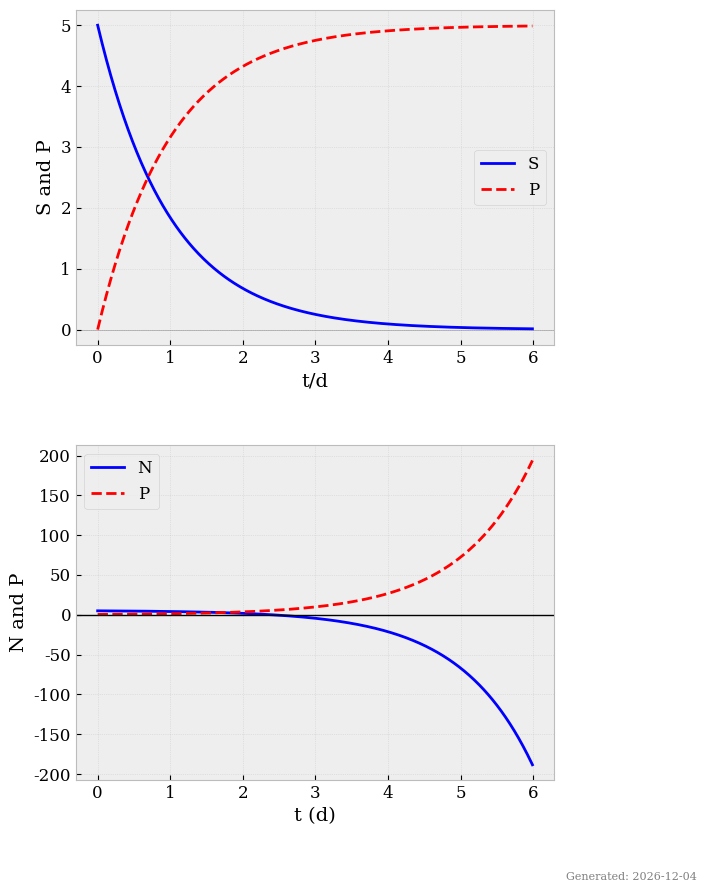

Write the Python code that produced this figure.
#!/usr/bin/python3

"""
biomass_models1.py: Implementation of Biomass Models from Marine Ecosystem Modeling

This script implements and visualizes the biomass models described in Chapter 2.1.1 of
'Introduction to the Modelling of Marine Ecosystems' (Fennel & Neumann, 2014).

Author: Sandy H. S. Herho <sandy.herho@email.ucr.edu>
Date: November 8, 2024
Version: 1.0.0
License: MIT

Book Examples
------------
To reproduce Figure 2.2 from the book:
    python biomass_models1.py --t_max=6.0 --S0=5.0 --k=1.0
    
Parameters
----------
t_max : float
    Maximum simulation time in days
S0 : float
    Initial substrate/nutrient concentration (mmol/m³)
k : float
    Rate constant (1/day)

Output
------
- Displays the figure on screen
- Saves as 'fig2_2.png' in the current directory
- Both subplots show the dynamics of substrate/product and nutrient/phytoplankton
"""

# Required libraries
import numpy as np
import matplotlib.pyplot as plt
from typing import Tuple, Optional, Dict
import sys
from datetime import datetime
import warnings
import argparse

# Custom exception for parameter validation
class ParameterError(Exception):
    """Exception raised for invalid model parameters."""
    pass

def parse_arguments() -> argparse.Namespace:
    """Parse command line arguments with default values."""
    parser = argparse.ArgumentParser(description='Biomass Models Simulation')
    parser.add_argument('--t_max', type=float, default=6.0,
                      help='Maximum simulation time in days')
    parser.add_argument('--S0', type=float, default=5.0,
                      help='Initial substrate concentration (mmol/m³)')
    parser.add_argument('--k', type=float, default=1.0,
                      help='Rate constant (1/day)')
    return parser.parse_args()

def validate_parameters(params: Dict[str, float]) -> None:
    """
    Validates the input parameters for the biomass models.
    
    Parameters
    ----------
    params : dict
        Dictionary containing model parameters
        
    Raises
    ------
    ParameterError
        If any parameter is invalid
    """
    # Check for negative values
    for param_name in ['t_max', 'dt', 'S0', 'P0', 'N0']:
        if params[param_name] <= 0:
            raise ParameterError(
                f"{param_name} must be positive. Got: {params[param_name]}"
            )
    
    # Check time step size
    if params['dt'] >= params['t_max']:
        raise ParameterError(
            f"Time step (dt={params['dt']}) must be smaller than t_max={params['t_max']}"
        )
    
    # Check rate constant
    if params['k'] <= 0:
        raise ParameterError(
            f"Rate constant k must be positive. Got: {params['k']}"
        )

def set_plotting_style():
    """Configure matplotlib to match the book's style."""
    plt.style.use('bmh')
    plt.rcParams.update({
        'font.size': 12,
        'font.family': 'serif',
        'axes.labelsize': 14,
        'axes.titlesize': 14,
        'xtick.labelsize': 12,
        'ytick.labelsize': 12,
        'legend.fontsize': 12,
        'axes.spines.right': True,
        'axes.spines.top': True,
        'axes.grid': True,
        'grid.linestyle': ':',
        'grid.alpha': 0.5
    })

def simulate_biomass_models(
    t_max: float = 6.0,      # Maximum simulation time [days]
    dt: float = 0.01,        # Time step size [days]
    S0: float = 5.0,         # Initial substrate concentration [mmol/m³]
    P0: float = 0.5,         # Initial product/phytoplankton concentration [mmol/m³]
    N0: float = 5.0,         # Initial nutrient concentration [mmol/m³]
    k: float = 1.0,          # Rate constant [1/day]
    save_path: Optional[str] = None,  # Path to save figure
    fig_size: Tuple[float, float] = (8, 10),  # Figure size in inches
    dpi: int = 300,          # DPI for saved figure
) -> Tuple[plt.Figure, np.ndarray]:
    """
    Simulates and visualizes two biomass models from marine ecosystem modeling.
    
    Parameters
    ----------
    t_max : float
        Maximum simulation time in days
    dt : float
        Time step size in days
    S0, P0, N0 : float
        Initial concentrations for substrate, product, and nutrient
    k : float
        Rate constant
    save_path : str, optional
        Path to save the figure
    fig_size : tuple
        Figure dimensions
    dpi : int
        Resolution for saved figure
    
    Returns
    -------
    fig : matplotlib.figure.Figure
        The generated figure
    ax : numpy.ndarray
        Array of the two subplot axes
    """
    try:
        # Validate parameters
        params = locals()
        validate_parameters({k: v for k, v in params.items() 
                           if k in ['t_max', 'dt', 'S0', 'P0', 'N0', 'k']})
        
        # Set custom plotting style
        set_plotting_style()
        
        # Create time array
        t = np.arange(0, t_max, dt)
        
        # First-order chemical reaction
        with warnings.catch_warnings():
            warnings.simplefilter("error")
            S = S0 * np.exp(-k * t)
            P_chem = S0 * (1 - np.exp(-k * t))
        
        # Simple nutrient uptake model
        N = np.zeros_like(t)
        P_bio = np.zeros_like(t)
        
        # Initial conditions
        N[0] = N0
        P_bio[0] = P0
        
        # Time integration using Euler method
        for i in range(1, len(t)):
            dP = k * P_bio[i-1]
            dN = -k * P_bio[i-1]
            
            P_bio[i] = P_bio[i-1] + dP * dt
            N[i] = N[i-1] + dN * dt
            
            # Check for numerical instabilities
            if np.isnan(P_bio[i]) or np.isnan(N[i]):
                raise RuntimeWarning("Numerical instability detected")
        
        # Create figure
        fig, ax = plt.subplots(2, 1, figsize=fig_size, height_ratios=[1, 1])
        
        # First subplot: Chemical reaction
        ax[0].plot(t, S, 'b-', label='S', linewidth=2)
        ax[0].plot(t, P_chem, 'r--', label='P', linewidth=2)
        ax[0].set_xlabel('t/d', fontsize=14)
        ax[0].set_ylabel('S and P', fontsize=14)
        ax[0].legend(frameon=True)
        ax[0].axhline(y=0, color='k', linestyle='-', linewidth=0.5, alpha=0.3)
        
        # Second subplot: Nutrient uptake
        ax[1].plot(t, N, 'b-', label='N', linewidth=2)
        ax[1].plot(t, P_bio, 'r--', label='P', linewidth=2)
        ax[1].set_xlabel('t (d)', fontsize=14)
        ax[1].set_ylabel('N and P', fontsize=14)
        ax[1].legend(frameon=True)
        ax[1].axhline(y=0, color='k', linestyle='-', linewidth=1.0)
        
        # Set equal aspect ratios
        ax[0].set_box_aspect(0.7)
        ax[1].set_box_aspect(0.7)
        
        # Add timestamp
        fig.text(0.99, 0.01, 
                f'Generated: {datetime.now().strftime("%Y-%m-%d")}',
                fontsize=8, ha='right', alpha=0.5)
        
        # Adjust spacing between subplots
        plt.subplots_adjust(hspace=0.3)
        
        # Save figure if path is provided
        if save_path:
            plt.savefig(save_path, dpi=dpi, bbox_inches='tight', 
                       facecolor='white', edgecolor='none')
            print(f"Figure saved to {save_path}")
        
        return fig, ax
        
    except ParameterError as e:
        print(f"Error in model parameters: {str(e)}")
        sys.exit(1)
    except RuntimeWarning as w:
        print(f"Warning in simulation: {str(w)}")
        sys.exit(1)
    except Exception as e:
        print(f"Unexpected error: {str(e)}")
        sys.exit(1)

def main():
    """Main execution function."""
    try:
        # Parse command line arguments
        args = parse_arguments()
        
        # Run simulation with parsed arguments
        fig, ax = simulate_biomass_models(
            t_max=args.t_max,
            S0=args.S0,
            k=args.k,
            save_path="fig2_2.png"
        )
        
        plt.show()
        
    except Exception as e:
        print(f"Error in main execution: {str(e)}")
        sys.exit(1)

if __name__ == "__main__":
    main()
